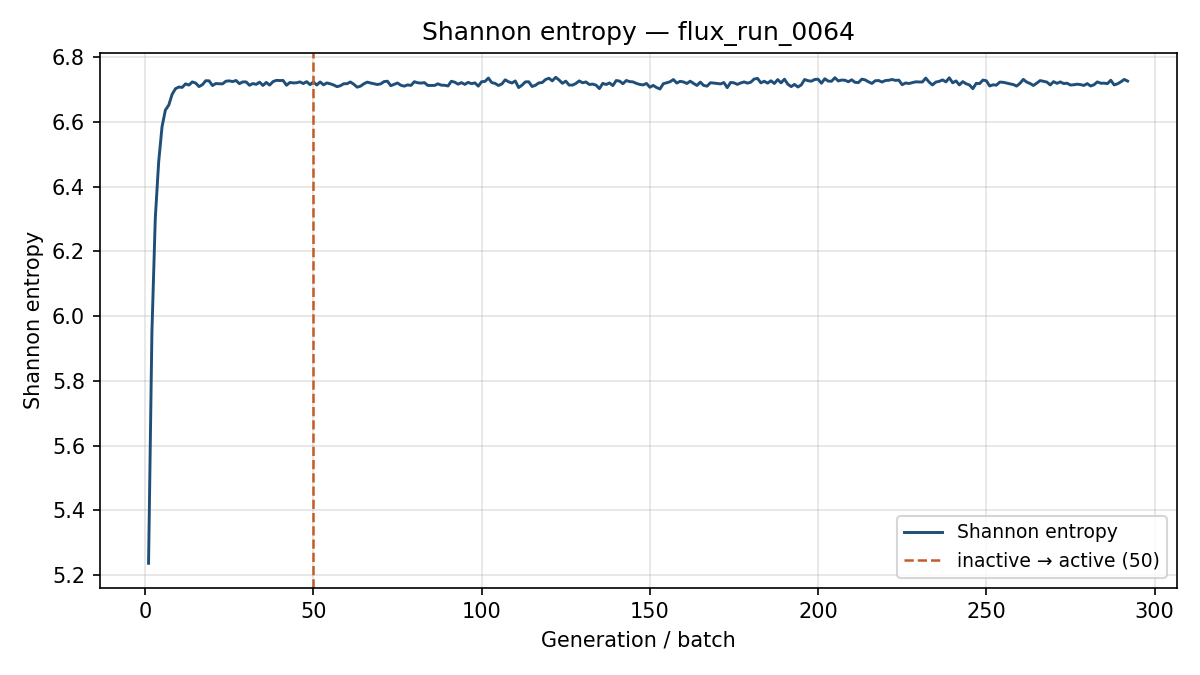

The file beside this chart, header and first rows:
generation, shannon_entropy, k_generation
1, 5.236, 0.846
2, 5.952, 1.002
3, 6.302, 0.9961
4, 6.476, 0.9903
5, 6.585, 0.9753
6, 6.637, 0.9781
7, 6.652, 0.968
8, 6.685, 0.9819
9, 6.703, 0.9578
10, 6.708, 0.9806
11, 6.707, 0.9489
12, 6.718, 0.9754
13, 6.714, 0.9797
14, 6.724, 0.9742
15, 6.72, 0.9736
16, 6.709, 0.9647
17, 6.715, 0.9805
18, 6.727, 0.9597
19, 6.727, 0.9727
20, 6.713, 0.9605
21, 6.719, 0.9686
22, 6.718, 0.9626
23, 6.718, 0.9672
24, 6.726, 0.9626
25, 6.727, 0.9458
26, 6.725, 0.9674
27, 6.728, 0.961
28, 6.718, 0.9661
29, 6.724, 0.9609
30, 6.724, 0.9651
31, 6.713, 0.958
32, 6.719, 0.9566
33, 6.716, 0.9707
34, 6.723, 0.9446
35, 6.713, 0.964
36, 6.722, 0.9717
37, 6.714, 0.9546
38, 6.725, 0.9687
39, 6.729, 0.9618
40, 6.728, 0.9572
41, 6.728, 0.9738
42, 6.714, 0.9453
43, 6.722, 0.9623
44, 6.721, 0.9628
45, 6.721, 0.9607
46, 6.724, 0.9576
47, 6.719, 0.9576
48, 6.725, 0.9771
49, 6.715, 0.9538
50, 6.724, 0.9728
51, 6.714, 0.9485
52, 6.724, 0.9595
53, 6.715, 0.9586
54, 6.721, 0.9542
55, 6.718, 0.9682
56, 6.714, 0.9568
57, 6.709, 0.9774
58, 6.712, 0.9665
59, 6.718, 0.9546
60, 6.718, 0.9654
... 232 more rows
